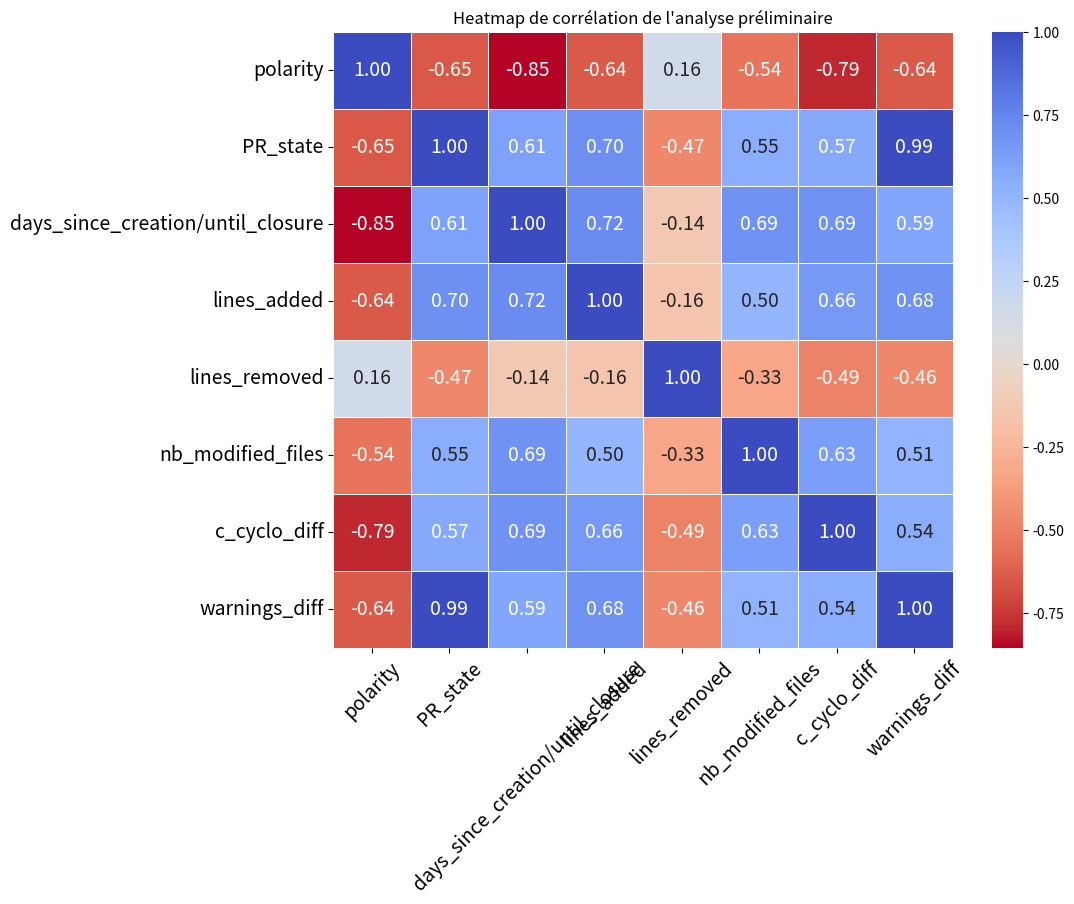

Python code for this plot:
import pandas as pd
import seaborn as sns
import matplotlib.pyplot as plt

data = {
   "polarity" : [1, 0, -1, 0, 1, -1, 1, 0, -1, 1],
   "PR_state" : [-1, -1, 0, -1, -1, 0, -1, -1, -1, -1],
   "days_since_creation/until_closure" : [10, 549, 2007, 574, 1, 3839, 37, 1106, 2038, 1091],
   "lines_added" : [6, 35, 494, 16, 19, 896, 83, 103, 62, 25],
   "lines_removed" : [2, 0, 0, 1, 0, 0, 41, 1, 9, 0],
   "nb_modified_files" : [2, 2, 2, 1, 1, 4, 1, 2, 2, 2],
   "c_cyclo_diff" : [0, 6, 6, 3, 3, 27, -6, 9, 5, 2],
   "warnings_diff" : [0, 0, 2, 0, 0, 1, 0, 0, 0, 0] 
}

def normalize_df(df) :
    scaled = df.copy()

    for column in scaled.columns:
        if column not in ["polarity", "PR_state"] :
            scaled[column] = (scaled[column] - scaled[column].min()) / (scaled[column].max() - scaled[column].min())

    return scaled

if __name__ == '__main__' :
    df_prelim = pd.DataFrame(data)
    scaled = normalize_df(df_prelim)
    matrix = scaled.corr(method='spearman')

    plt.figure(figsize=(10,8))
    sns.heatmap(matrix, annot=True, cmap="coolwarm_r", fmt=".2f", linewidths=0.5, annot_kws={"size": 14})  
    plt.title("Heatmap de corrélation de l'analyse préliminaire")
    plt.xticks(rotation=45, fontsize=14)  # taille des labels x
    plt.yticks(fontsize=14)     

    plt.show()
